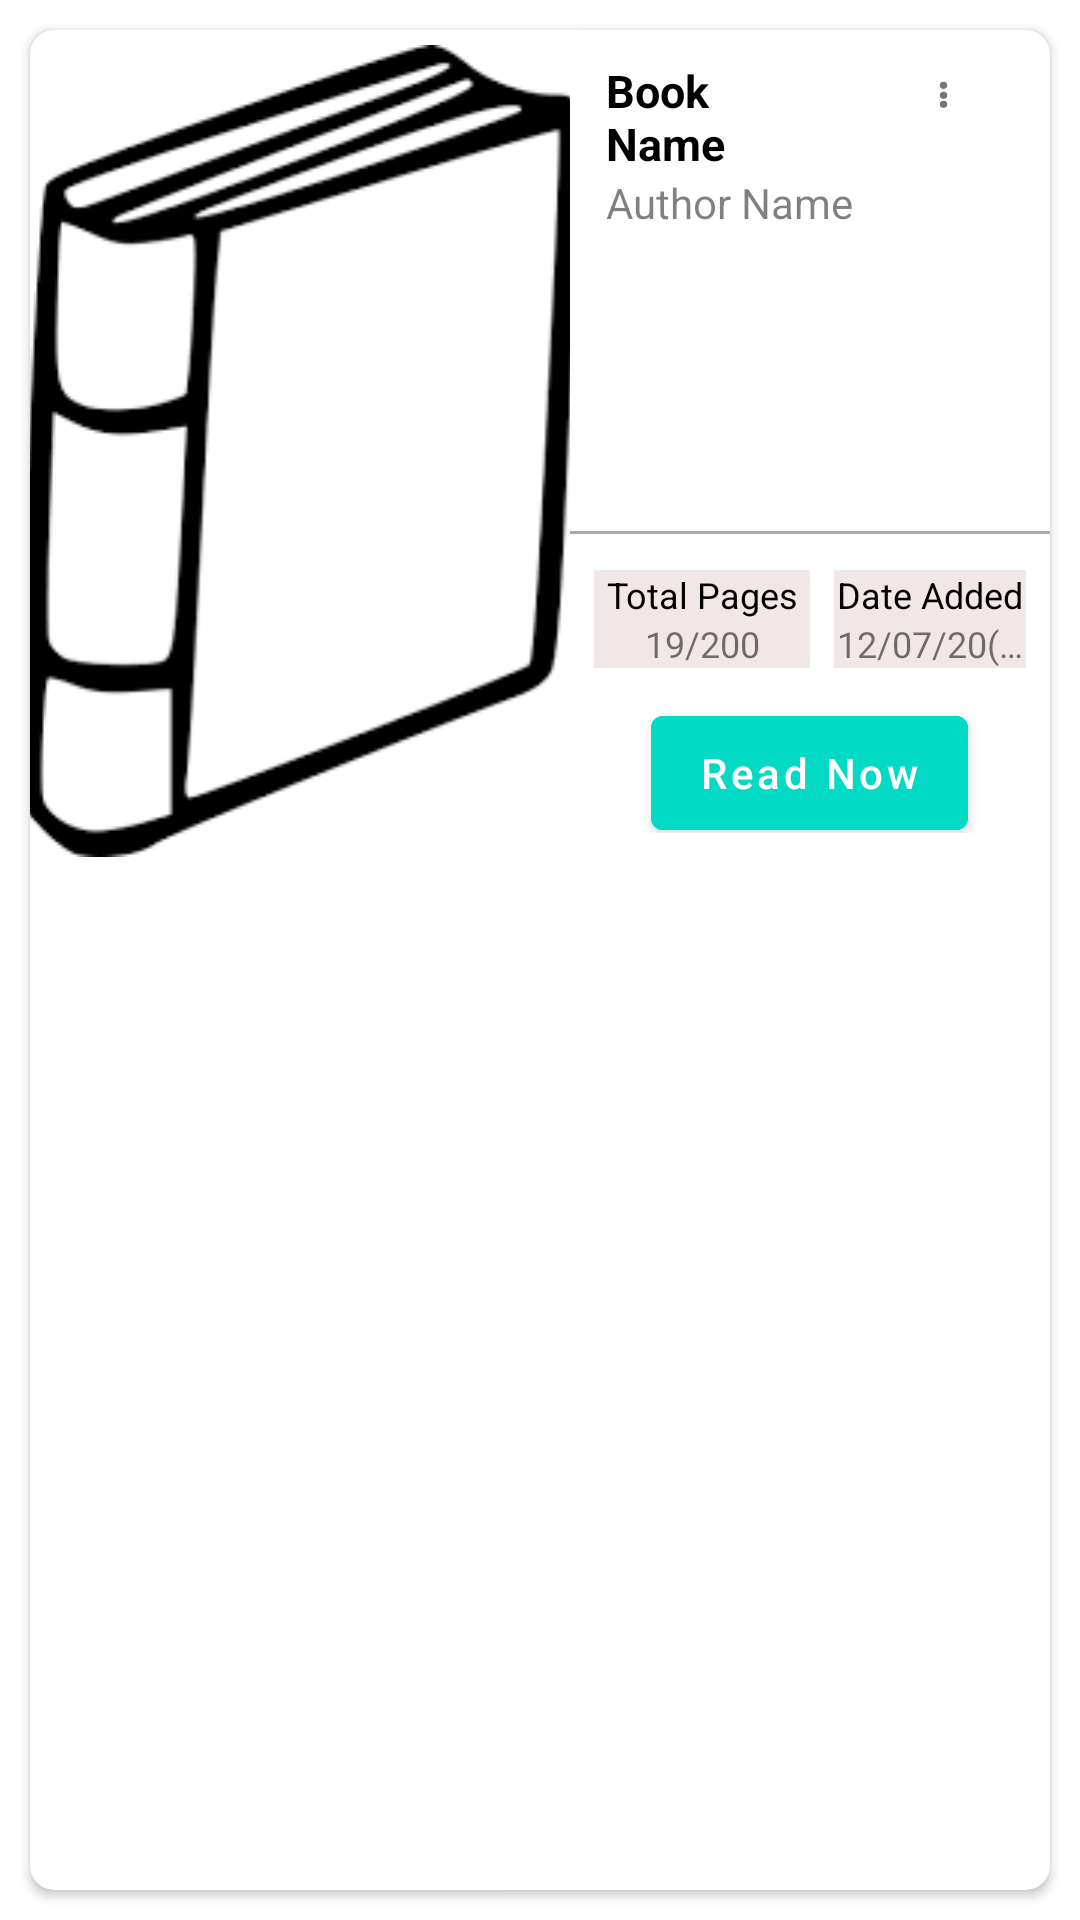

The Android layout XML behind this screen, and the referenced resources:
<!-- AndroidManifest.xml: application theme AppTheme -->
<!-- res/layout/my_book_layout.xml -->
<?xml version="1.0" encoding="utf-8"?>
<androidx.constraintlayout.widget.ConstraintLayout xmlns:android="http://schemas.android.com/apk/res/android"
    xmlns:app="http://schemas.android.com/apk/res-auto"
    android:layout_width="match_parent"
    android:layout_height="wrap_content">

    <androidx.cardview.widget.CardView
        android:layout_width="match_parent"
        android:layout_height="match_parent"
        android:layout_margin="10dp"
        app:cardCornerRadius="8dp"
        app:layout_constraintBottom_toBottomOf="parent"
        app:layout_constraintEnd_toEndOf="parent"
        app:layout_constraintStart_toStartOf="parent"
        app:layout_constraintTop_toTopOf="parent">

        <LinearLayout
            android:layout_width="match_parent"
            android:layout_height="wrap_content"
            android:orientation="horizontal">

            <ImageView
                android:id="@+id/bookCover"
                android:layout_width="180dp"
                android:layout_height="match_parent"
                android:padding="5dp"
                android:scaleType="centerCrop"
                android:src="@drawable/trailphoto" />

            <RelativeLayout
                android:layout_width="match_parent"
                android:layout_height="wrap_content"
                android:orientation="vertical">

                <LinearLayout
                    android:id="@+id/linearLayout2"
                    android:layout_width="match_parent"
                    android:layout_height="wrap_content"
                    android:orientation="horizontal"
                    android:weightSum="4">

                    <TextView
                        android:id="@+id/bookNameRecentRead"
                        android:layout_width="0dp"
                        android:layout_height="wrap_content"
                        android:layout_marginStart="12dp"
                        android:layout_marginTop="10dp"
                        android:layout_weight="3"
                        android:ellipsize="end"
                        android:maxLines="2"
                        android:text="@string/book_name"
                        android:textColor="@android:color/black"
                        android:textSize="15sp"
                        android:textStyle="bold" />

                    <TextView
                        android:id="@+id/menuMyBook"
                        android:layout_width="wrap_content"
                        android:layout_height="wrap_content"
                        android:layout_marginTop="10dp"
                        android:layout_marginEnd="5dp"
                        android:layout_weight="1"
                        android:paddingStart="40dp"
                        android:paddingEnd="5dp"
                        android:text="@string/_8942"
                        android:textStyle="bold" />

                </LinearLayout>


                <TextView
                    android:id="@+id/authorNameRecentRead"
                    android:layout_width="150dp"
                    android:layout_height="wrap_content"
                    android:layout_below="@+id/linearLayout2"
                    android:layout_marginStart="12dp"
                    android:alpha="0.5"
                    android:ellipsize="end"
                    android:maxLines="2"
                    android:text="@string/author_name"
                    android:textColor="@android:color/black" />

                <ImageView
                    android:id="@+id/likedBook"
                    android:layout_width="wrap_content"
                    android:layout_height="wrap_content"
                    android:layout_above="@+id/linearLayout"
                    android:contentDescription="@string/liked_books"
                    android:padding="8dp"
                    android:src="@drawable/liked"
                    android:visibility="gone" />

                <TextView
                    android:id="@+id/privacyStatus"
                    android:layout_width="wrap_content"
                    android:layout_height="wrap_content"
                    android:layout_above="@id/linearLayout"
                    android:layout_alignParentEnd="true"
                    android:layout_marginEnd="14dp"
                    android:layout_marginBottom="10dp"
                    android:alpha="0.6"
                    android:text="@string/private_book"
                    android:textColor="@android:color/holo_red_dark"
                    android:textStyle="italic"
                    android:visibility="invisible" />

                <View
                    android:id="@+id/currentView"
                    android:layout_width="wrap_content"
                    android:layout_height="1dp"
                    android:layout_below="@+id/authorNameRecentRead"
                    android:layout_marginTop="100dp"
                    android:background="@android:color/darker_gray" />

                <LinearLayout
                    android:id="@+id/linearLayout"
                    android:layout_width="match_parent"
                    android:layout_height="wrap_content"
                    android:layout_below="@+id/currentView"
                    android:orientation="horizontal"
                    android:weightSum="2">

                    <LinearLayout
                        android:layout_width="match_parent"
                        android:layout_height="wrap_content"
                        android:layout_marginStart="8dp"
                        android:layout_marginTop="12dp"
                        android:layout_weight="1"
                        android:background="#F1E7E7"
                        android:orientation="vertical">

                        <TextView
                            android:layout_width="match_parent"
                            android:layout_height="wrap_content"
                            android:gravity="center"
                            android:text="@string/total_pages"
                            android:textColor="@android:color/black"
                            android:textSize="12sp" />

                        <TextView
                            android:id="@+id/totalPageNumber"
                            android:layout_width="match_parent"
                            android:layout_height="match_parent"
                            android:gravity="center"
                            android:text="19/200"
                            android:textSize="12sp" />

                    </LinearLayout>

                    <LinearLayout
                        android:layout_width="match_parent"
                        android:layout_height="wrap_content"
                        android:layout_marginStart="8dp"
                        android:layout_marginTop="12dp"
                        android:layout_marginEnd="8dp"
                        android:layout_weight="1"
                        android:background="#F1E7E7"
                        android:orientation="vertical">

                        <TextView
                            android:layout_width="match_parent"
                            android:layout_height="wrap_content"
                            android:gravity="center"
                            android:text="@string/date_added"
                            android:textColor="@android:color/black"
                            android:textSize="12sp" />

                        <TextView
                            android:id="@+id/dateAdded"
                            android:layout_width="match_parent"
                            android:layout_height="match_parent"
                            android:ellipsize="end"
                            android:gravity="center"
                            android:lines="1"
                            android:text="12/07/20(date)"
                            android:textSize="12sp" />

                    </LinearLayout>

                </LinearLayout>

                <LinearLayout
                    android:layout_width="match_parent"
                    android:layout_height="55dp"
                    android:layout_below="@+id/linearLayout"
                    android:layout_marginStart="8dp"
                    android:layout_marginTop="5dp"
                    android:layout_marginEnd="8dp"
                    android:layout_marginBottom="8dp"
                    android:orientation="vertical"
                    android:padding="5dp">

                    <Button
                        android:id="@+id/readNowMyBook"
                        android:layout_width="wrap_content"
                        android:layout_height="50dp"
                        android:layout_gravity="center"
                        android:backgroundTint="@color/colorAccent"
                        android:text="@string/read_now"
                        android:textAllCaps="false"
                        android:textSize="14sp" />

                </LinearLayout>

            </RelativeLayout>

        </LinearLayout>

    </androidx.cardview.widget.CardView>

</androidx.constraintlayout.widget.ConstraintLayout>
<!-- resources referenced by this layout -->
<resources>
  <color name="colorAccent">#03DAC5</color>
  <!-- drawable liked (drawable-anydpi) -->
  <vector xmlns:android="http://schemas.android.com/apk/res/android"
      android:width="24dp"
      android:height="24dp"
      android:viewportWidth="24"
      android:viewportHeight="24"
      android:tint="#EF783E"
      android:alpha="0.8">
    <group android:scaleX="0.7692308"
        android:scaleY="0.7692308"
        android:translateX="2.7692308"
        android:translateY="2.7692308">
      <path
          android:fillColor="#FF000000"
          android:pathData="M12,21.35l-1.45,-1.32C5.4,15.36 2,12.28 2,8.5 2,5.42 4.42,3 7.5,3c1.74,0 3.41,0.81 4.5,2.09C13.09,3.81 14.76,3 16.5,3 19.58,3 22,5.42 22,8.5c0,3.78 -3.4,6.86 -8.55,11.54L12,21.35z"/>
    </group>
  </vector>
  <!-- drawable trailphoto: png bitmap (drawable, 5411 bytes) -->
  <string name="_8942">⋮</string>
  <string name="author_name">Author Name</string>
  <string name="book_name">Book Name</string>
  <string name="date_added">Date Added</string>
  <string name="liked_books">Liked Books</string>
  <string name="private_book">PRIVATE BOOK</string>
  <string name="read_now">Read Now</string>
  <string name="total_pages">Total Pages</string>
  <style name="AppTheme" parent="Theme.MaterialComponents.Light.NoActionBar">
          
          <item name="colorPrimary">@color/colorPrimary</item>
          <item name="colorPrimaryDark">#F1F1F1</item>
          <item name="colorAccent">@color/colorAccent</item>
      </style>
  <color name="colorPrimary">#6200EE</color>
</resources>
